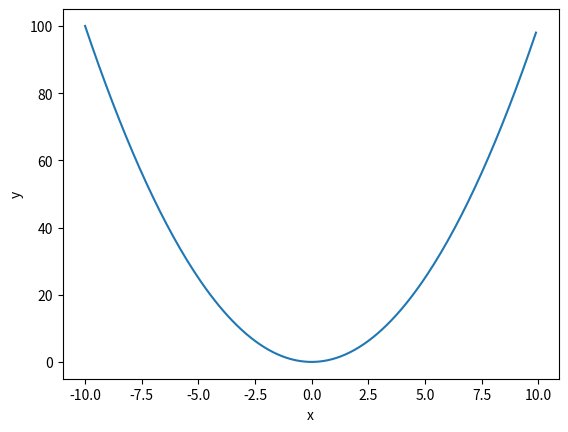

Recreate this plot in Python.
"""
Created on Tue Oct  20 13:09:34 2026

@author: pjpri
"""

import numpy as np
import matplotlib.pyplot as plt

xstart = -10
xstop = 10
increment = 0.1

x = np.arange(xstart, xstop, increment)

y = x ** 2

plt.plot(x,y)
plt.xlabel('x')
plt.ylabel('y')
plt.show
